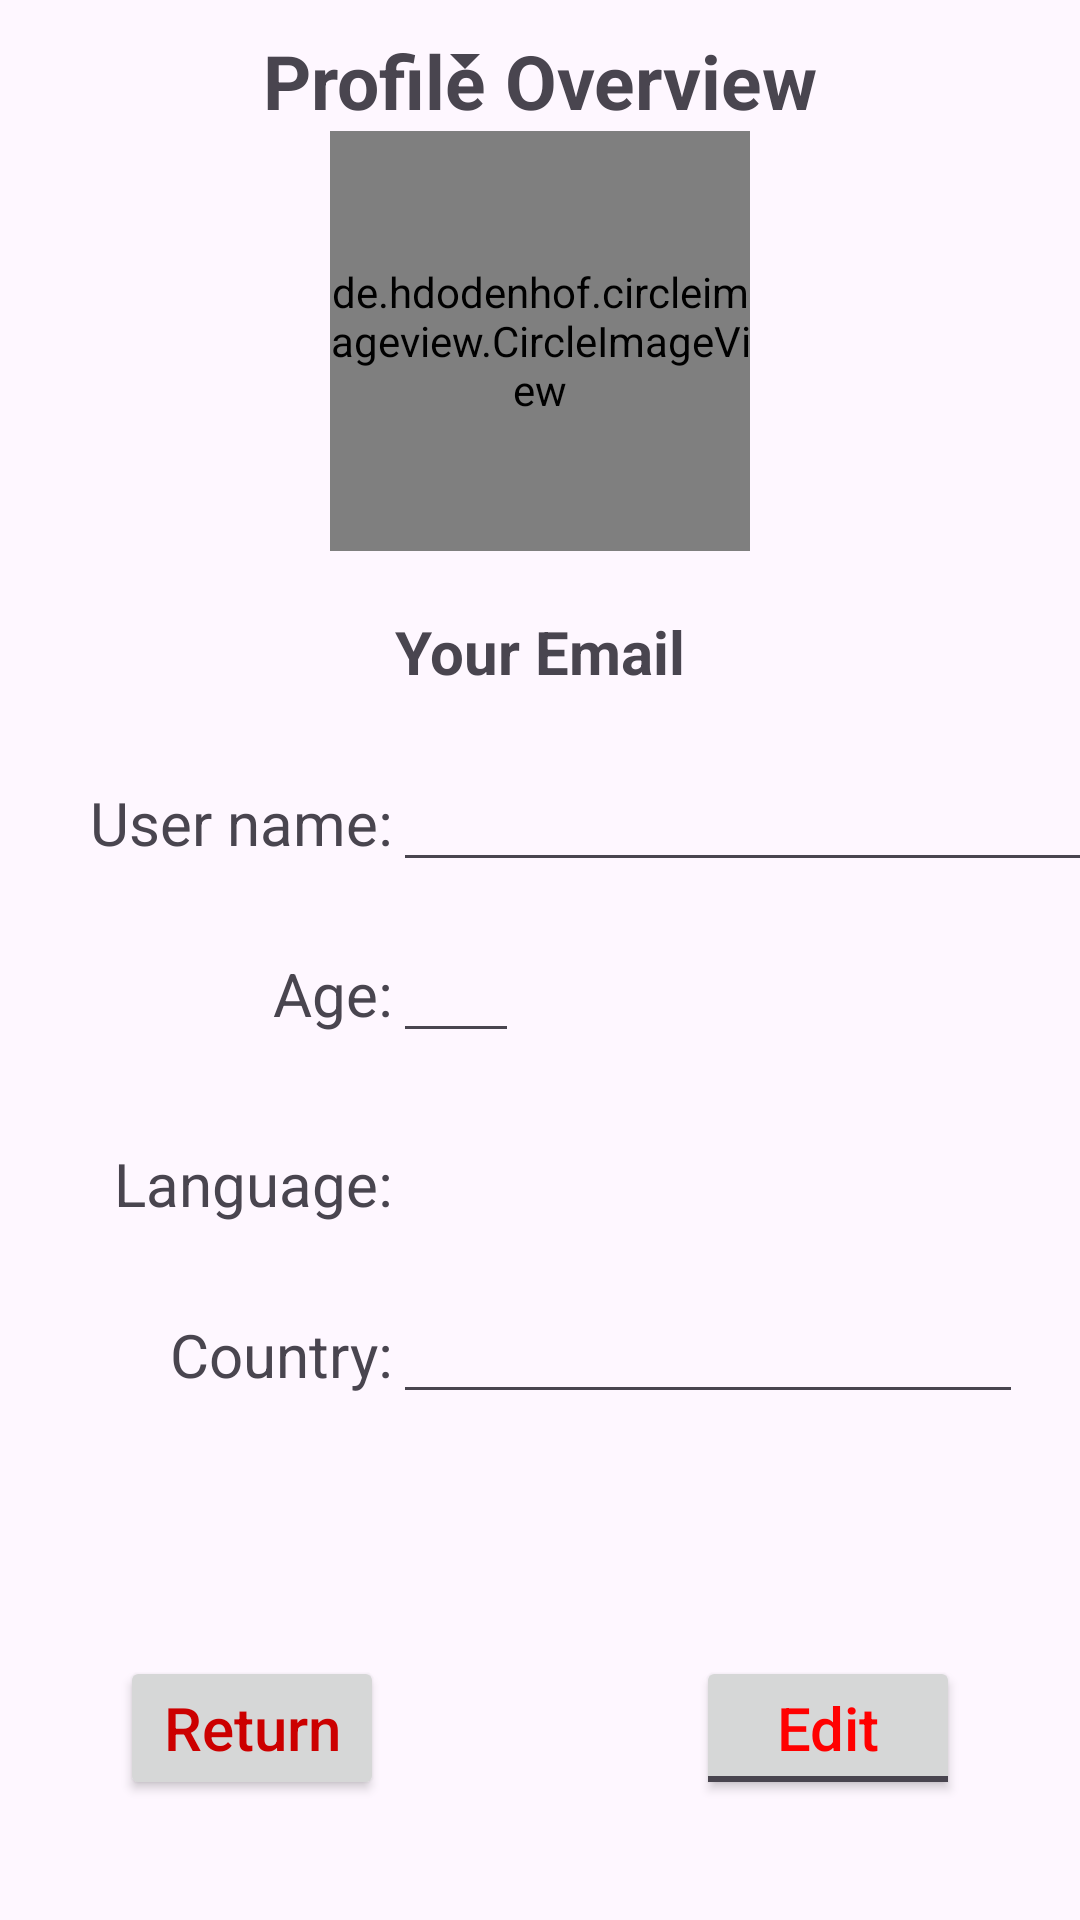

Layout XML and referenced resources for this Android screen:
<!-- AndroidManifest.xml: application theme Theme.MasterSQL -->
<!-- res/layout/fragment_profile.xml -->
<?xml version="1.0" encoding="utf-8"?>
<androidx.constraintlayout.widget.ConstraintLayout xmlns:android="http://schemas.android.com/apk/res/android"
    xmlns:app="http://schemas.android.com/apk/res-auto"
    xmlns:tools="http://schemas.android.com/tools"
    android:layout_width="match_parent"
    android:layout_height="match_parent"
    tools:context="fragments.Profile"
    >
    <TextView
        android:id="@+id/tvEditProfile"
        android:layout_width="wrap_content"
        android:layout_height="wrap_content"
        android:text="@string/profile_overview"
        app:layout_constraintTop_toTopOf="parent"
        app:layout_constraintLeft_toLeftOf="parent"
        app:layout_constraintRight_toRightOf="parent"
        android:layout_marginTop="10dp"
        android:textSize="25sp"
        android:textStyle="bold"/>
    
    <de.hdodenhof.circleimageview.CircleImageView
        android:id="@+id/ivProfile"
        app:civ_border_width= "3dp"
        app:civ_border_color= "@color/black"
        android:src= "@drawable/ic_avatar_default"
        android:layout_centerInParent= "true"
        android:layout_width= "140dp"
        android:layout_height= "140dp"
        app:layout_constraintLeft_toLeftOf="parent"
        app:layout_constraintRight_toRightOf="parent"
        app:layout_constraintTop_toBottomOf="@id/tvEditProfile"/>

      <TextView
        android:id="@+id/tvEmail"
        android:layout_width="wrap_content"
        android:layout_height="wrap_content"
        android:text="Your Email"
        android:textStyle="bold"
        android:textSize="20sp"
        app:layout_constraintTop_toBottomOf="@id/ivProfile"
        app:layout_constraintLeft_toLeftOf="parent"
        app:layout_constraintRight_toRightOf="parent"
        android:layout_marginTop="20dp"
        />
    <TextView
        android:id="@+id/tvUserNameLabel"
        android:layout_width="wrap_content"
        android:layout_height="wrap_content"
        app:layout_constraintTop_toBottomOf="@id/tvEmail"
        app:layout_constraintLeft_toLeftOf="parent"
        android:layout_marginTop="30dp"
        android:layout_marginStart="30dp"
        android:text="@string/user_name"
        android:textSize="20sp"
        android:labelFor="@id/edUserName"
        />
    <EditText
        android:id="@+id/edUserName"
        android:layout_width="wrap_content"
        android:layout_height="wrap_content"
        android:ems="12"
        android:inputType="text"
        app:layout_constraintStart_toEndOf="@id/tvUserNameLabel"
        app:layout_constraintBaseline_toBaselineOf="@id/tvUserNameLabel"
        android:layout_marginTop="30sp"/>
    <TextView
        android:id="@+id/tvAge"
        android:layout_width="wrap_content"
        android:layout_height="wrap_content"
        app:layout_constraintTop_toBottomOf="@id/tvUserNameLabel"
        app:layout_constraintRight_toRightOf="@id/tvUserNameLabel"
        android:layout_marginTop="30dp"
        android:layout_marginStart="30dp"
        android:text="@string/age"
        android:textSize="20sp"
        android:labelFor="@id/edUserName"
        />
    <EditText
        android:id="@+id/edAge"
        android:layout_width="wrap_content"
        android:layout_height="wrap_content"
        android:ems="2"
        android:inputType="number"
        android:layout_marginTop="30sp"
        app:layout_constraintBaseline_toBaselineOf="@id/tvAge"
        app:layout_constraintStart_toStartOf="@id/edUserName"
        />
    <TextView
        android:id="@+id/tvLanguage"
        android:layout_width="wrap_content"
        android:layout_height="wrap_content"
        android:text="Language:"
        android:layout_marginTop="30dp"
        android:textSize="20sp"
        app:layout_constraintEnd_toEndOf="@id/tvUserNameLabel"
        app:layout_constraintTop_toBottomOf="@id/edAge"
        />
    <Spinner
        android:id="@+id/spLanguage"
        android:layout_width="wrap_content"
        android:layout_height="wrap_content"
        android:padding="20dp"
        app:layout_constraintBaseline_toBaselineOf="@id/tvLanguage"
        app:layout_constraintTop_toTopOf="@id/tvLanguage"
        app:layout_constraintStart_toEndOf="@id/tvLanguage"
        android:textSize="20sp"
        />
    <TextView
        android:id="@+id/tvCountry"
        android:layout_width="wrap_content"
        android:layout_height="wrap_content"
        android:text="@string/country"
        android:layout_marginTop="30dp"
        android:textSize="20sp"
        app:layout_constraintEnd_toEndOf="@id/tvUserNameLabel"
        app:layout_constraintTop_toBottomOf="@id/tvLanguage"
        />
    <EditText
        android:id="@+id/edCountry"
        android:layout_width="wrap_content"
        android:layout_height="wrap_content"
        android:ems="10"
        android:inputType="text"
        app:layout_constraintStart_toStartOf="@id/edUserName"
        android:layout_marginTop="30dp"
app:layout_constraintBaseline_toBaselineOf="@id/tvCountry"
        />

    <androidx.appcompat.widget.AppCompatToggleButton
        android:id="@+id/btnToggleEditSave"
        android:layout_width="wrap_content"
        android:layout_height="wrap_content"
        app:layout_constraintEnd_toEndOf="parent"
        app:layout_constraintBottom_toBottomOf="parent"
        android:layout_marginBottom="@dimen/_40dp"
        android:layout_marginEnd="@dimen/_40dp"
        android:textOn="Save"
        android:textOff="Edit"
        style="@style/button"
        />

    <androidx.appcompat.widget.AppCompatButton
        android:id="@+id/btnReturn"
        android:layout_width="wrap_content"
        android:layout_height="wrap_content"
        android:text="Return"
        android:textAllCaps="false"
        android:textColor="@android:color/holo_red_dark"
        app:layout_constraintBaseline_toBaselineOf="@id/btnToggleEditSave"
        app:layout_constraintLeft_toLeftOf="parent"
        android:layout_marginStart="@dimen/_40dp"
        style="@style/button"

        />
</androidx.constraintlayout.widget.ConstraintLayout>
<!-- resources referenced by this layout -->
<resources>
  <color name="black">#FF000000</color>
  <dimen name="_40dp">40dp</dimen>
  <string name="age">Age:</string>
  <string name="country">Country:</string>
  <string name="profile_overview">Profile Overview</string>
  <string name="user_name">User name:</string>
  <style name="button">
      <item name="textAllCaps">false</item>
      <item name="android:textSize">20sp</item>
      <item name="android:textColor">#f00</item>
  </style>
  <style name="Theme.MasterSQL" parent="Base.Theme.MasterSQL" />
  <style name="Base.Theme.MasterSQL" parent="Theme.Material3.DayNight.NoActionBar">
          
           <item name="colorPrimaryDark">@android:color/holo_blue_dark</item>
          <item name="titleTextColor">@android:color/white</item>
          <item name="titleTextStyle">@dimen/_40dp</item>
      </style>
</resources>
